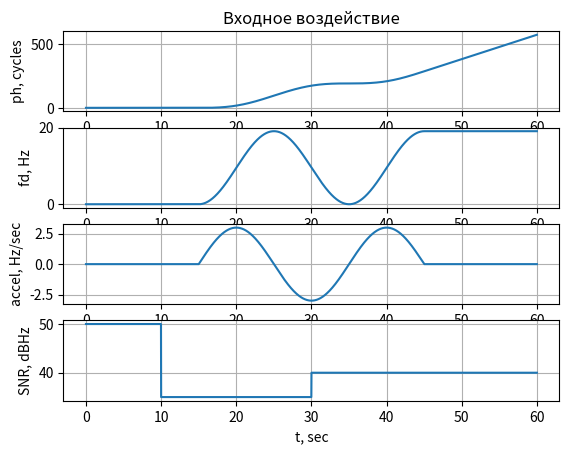

Reproduce this figure in Python.
# -*- coding: utf-8 -*-
"""
Created on Fri Sep 13 14:35:06 2019

@author: Lukyanov VS
"""
"""---------- input lib-files ------------"""
import numpy as np
import matplotlib.pyplot as plt
import math
"""--------------- const -----------------"""
T0    = 1e-3;

"""-------- params of the model ---------"""
""" параметры ФАП """
n_acc = 20;
alp   = 0.1;
pll_ph0 = 0.2;
pll_f0  = 10;
pll_a0  = 0.1;
""" параметры реального сигнала """
T_end = 60;
T_accel = [15, 45]
F_accel = 1 / 20
A_accel = 3; 
SNR   = [50, 35, 40]
T_snr = [10, 30]
"""------- calc other params ------------"""
T_acc = n_acc * T0;
N_point = int(T_end / T_acc);


F = np.array( [ [1, T_acc,    (T_acc**2) / 2, 0],
                [0,     1,             T_acc, 0],
                [0,     0, (1 - alp * T_acc), 0], 
                [0,     0,                 0, 1] ], float );

G = np.array( [ [0] * 4 ] * 4, float )


time = np.arange(0, N_point, 1) * T_acc


""" медель реального сигнала (входное воздействие)"""
""" SNR """
N_snr = [int(T / T_acc) for T in T_snr ]
snr = np.array([SNR[0]] * N_point)
snr[N_snr[0] : N_snr[1]] = SNR[1]
snr[N_snr[1] :         ] = SNR[2]
""" динамика """
N_accel = [int(T / T_acc) for T in T_accel ]
t_accel = np.arange(0, N_accel[1] - N_accel[0], 1) * T_acc


RVA_step = np.array( [ [1, T_acc, (T_acc**2)/2],
                       [0,     1,        T_acc] ], float);
rva = np.array( [ [float('nan')] * N_point] * 3, float)
rva[0, 0] = 0;
rva[1, 0] = 0;
rva[2, 0          : N_accel[0]] = 0;
rva[2, N_accel[0] : N_accel[1]] = A_accel * np.sin( 2 * math.pi * F_accel * t_accel);
rva[2, N_accel[1] :           ] = 0;
rva0 = np.array( [[0]*1] * 3, float)

for k in range(1, N_point):    
    rva0[:, 0] = rva[:, k - 1]
    tmp = np.dot(RVA_step, rva0)
    rva[0:2, k] = tmp[0:2, 0]

del SNR, T_snr, A_accel, F_accel, T_accel, RVA_step, N_accel, t_accel, rva0
del tmp, N_snr

plt.figure(1)
plt.subplot(4,1,1)
plt.plot(time, rva[0,:])
plt.title('Входное воздействие')
plt.xlabel('t, sec')
plt.ylabel('ph, cycles')
plt.grid()
plt.subplot(4,1,2)
plt.plot(time, rva[1,:])
plt.xlabel('t, sec')
plt.ylabel('fd, Hz')
plt.grid()
plt.subplot(4,1,3)
plt.plot(time, rva[2,:])
plt.xlabel('t, sec')
plt.ylabel('accel, Hz/sec')
plt.grid()
plt.subplot(4,1,4)
plt.plot(time, snr)
plt.xlabel('t, sec')
plt.ylabel('SNR, dBHz')
plt.grid()





